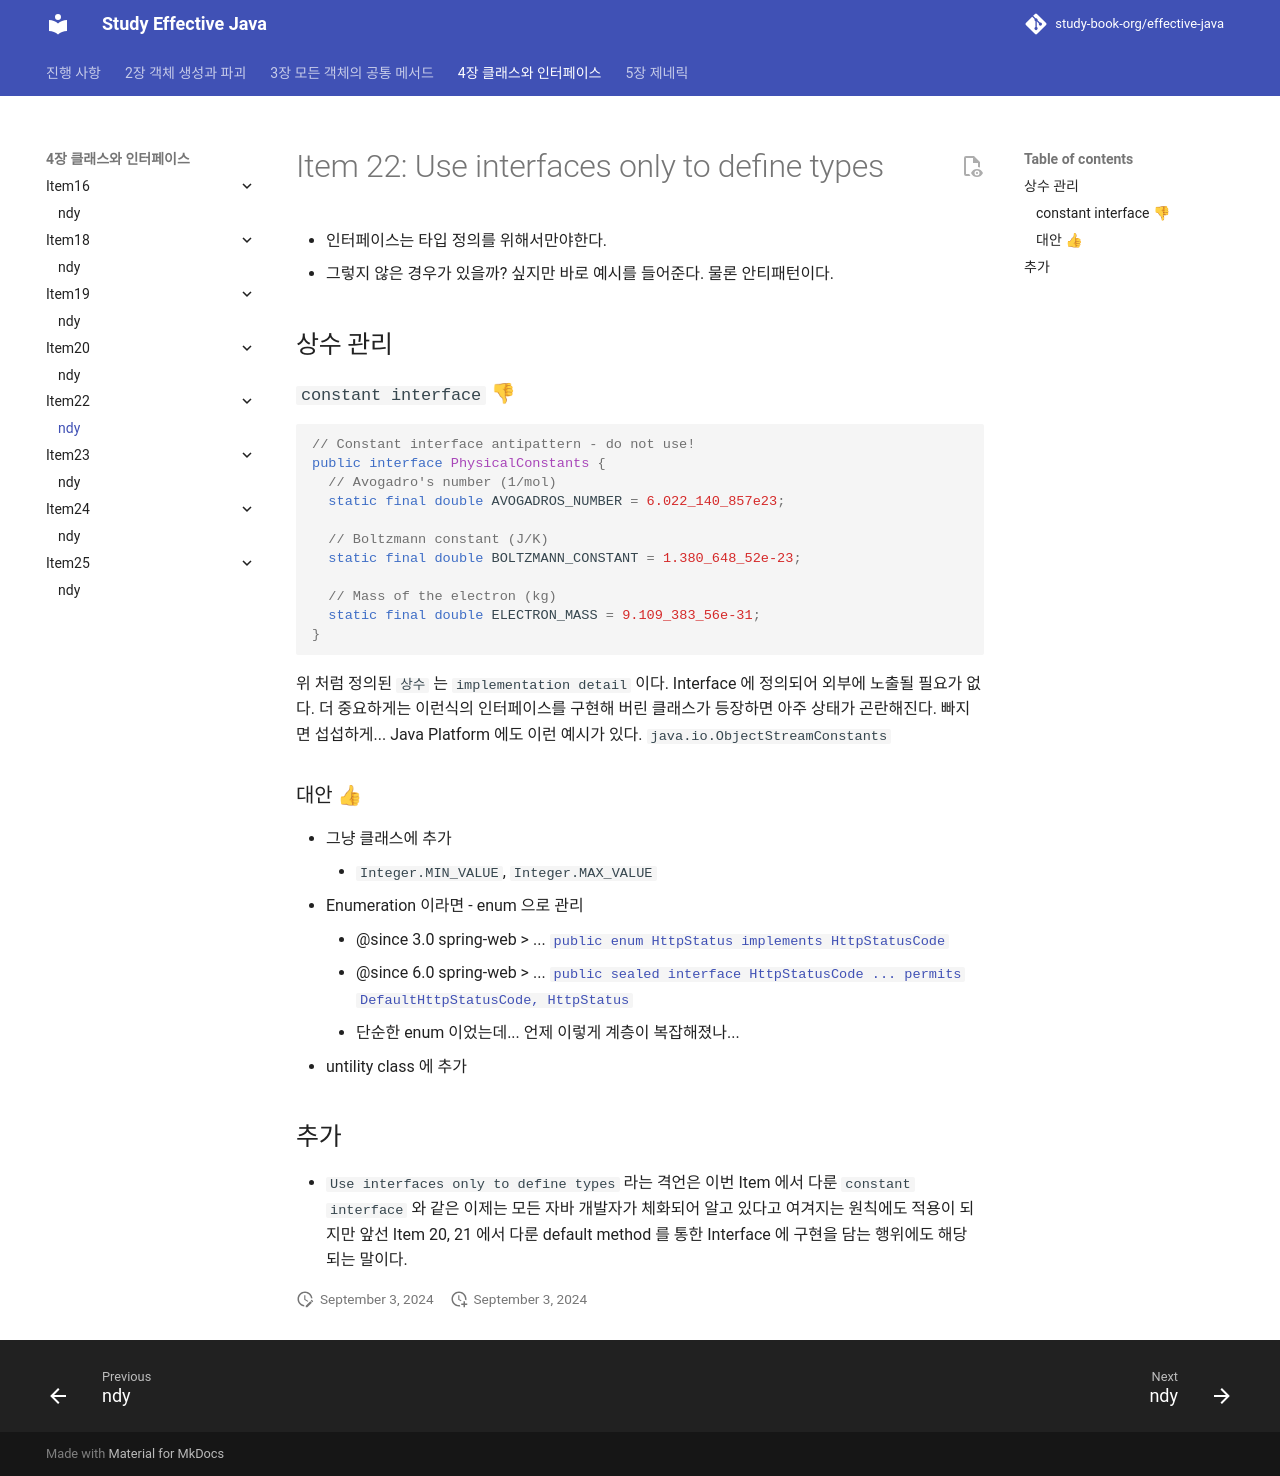

repository: study-book-org/effective-java · page: chapter04/item22/ndy/index.html · generator: mkdocs

---
title: ndy
---

# Item 22: Use interfaces only to define types

- 인터페이스는 타입 정의를 위해서만야한다.
- 그렇지 않은 경우가 있을까? 싶지만 바로 예시를 들어준다. 물론 안티패턴이다.

## 상수 관리

### `constant interface` 👎

```java
// Constant interface antipattern - do not use! 
public interface PhysicalConstants { 
  // Avogadro's number (1/mol)
  static final double AVOGADROS_NUMBER = 6.022_140_857e23; 

  // Boltzmann constant (J/K) 
  static final double BOLTZMANN_CONSTANT = 1.380_648_52e-23;

  // Mass of the electron (kg) 
  static final double ELECTRON_MASS = 9.109_383_56e-31;
}
```
위 처럼 정의된 `상수` 는 `implementation detail` 이다. Interface 에 정의되어 외부에 노출될 필요가 없다. 더 중요하게는 이런식의 인터페이스를 구현해 버린 클래스가 등장하면 아주 상태가 곤란해진다. 빠지면 섭섭하게... Java Platform 에도 이런 예시가 있다. `java.io.ObjectStreamConstants`

### 대안 👍

- 그냥 클래스에 추가 
	- `Integer.MIN_VALUE`, `Integer.MAX_VALUE`
- Enumeration 이라면 - enum 으로 관리
	- @since 3.0 spring-web > ... [`public enum HttpStatus implements HttpStatusCode`](https://github.com/spring-projects/spring-framework/blob/main/spring-web/src/main/java/org/springframework/http/HttpStatus.java)
	- @since 6.0 spring-web > ... [`public sealed interface HttpStatusCode ... permits DefaultHttpStatusCode, HttpStatus`](https://github.com/spring-projects/spring-framework/blob/main/spring-web/src/main/java/org/springframework/http/HttpStatusCode.java)
	- 단순한 enum 이었는데... 언제 이렇게 계층이 복잡해졌나...
- untility class 에 추가

## 추가

- `Use interfaces only to define types` 라는 격언은 이번 Item 에서 다룬 `constant interface` 와 같은 이제는 모든 자바 개발자가 체화되어 알고 있다고 여겨지는 원칙에도 적용이 되지만 앞선 Item 20, 21 에서 다룬 default method 를 통한 Interface 에 구현을 담는 행위에도 해당 되는 말이다.
